Run: headless pygame with SDL's dummy video driver; simulated clock (each Clock.tick advances the game by its frame time, no real sleeping); random seed 0; keys injected as events and as key.get_pressed() state; no mouse input.
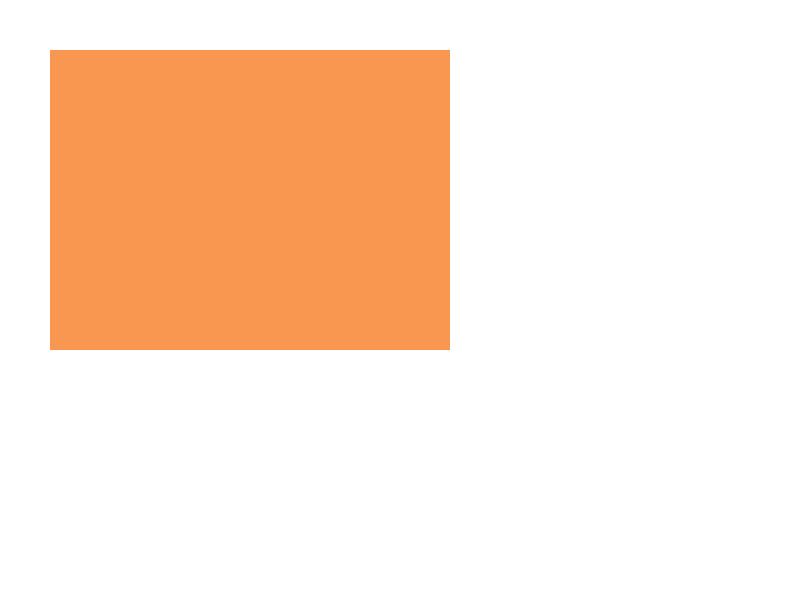
Frame 1 of 4 · flips 1–60 · no input
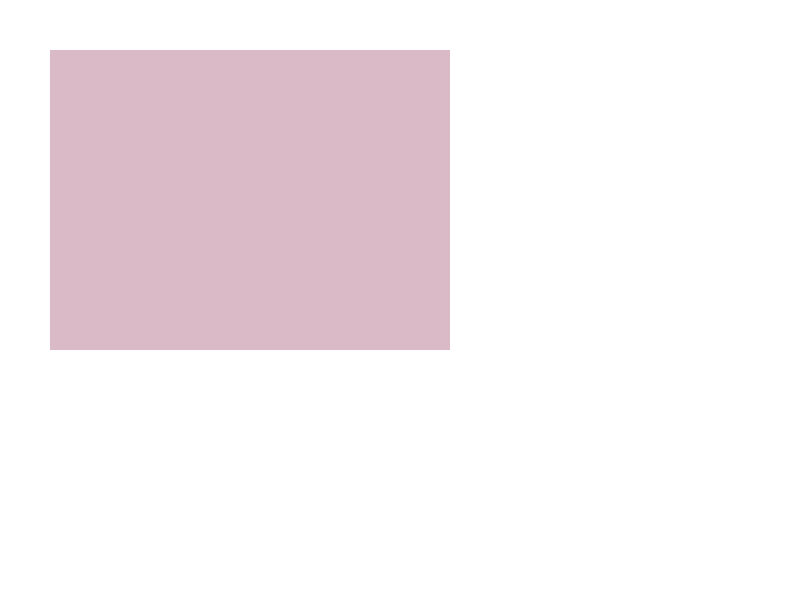
Frame 2 of 4 · flips 61–180 · tapped SPACE, RETURN · held RIGHT (→), D
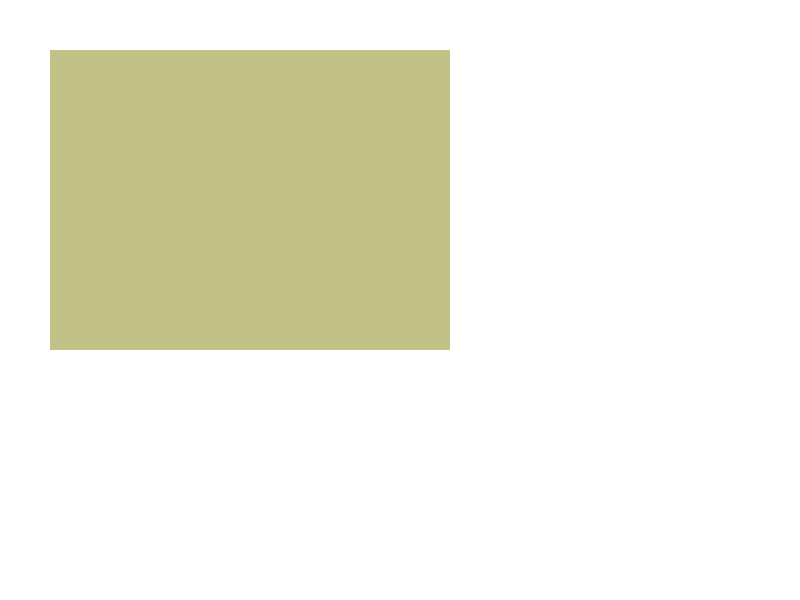
Frame 3 of 4 · flips 181–300 · held DOWN (↓), S
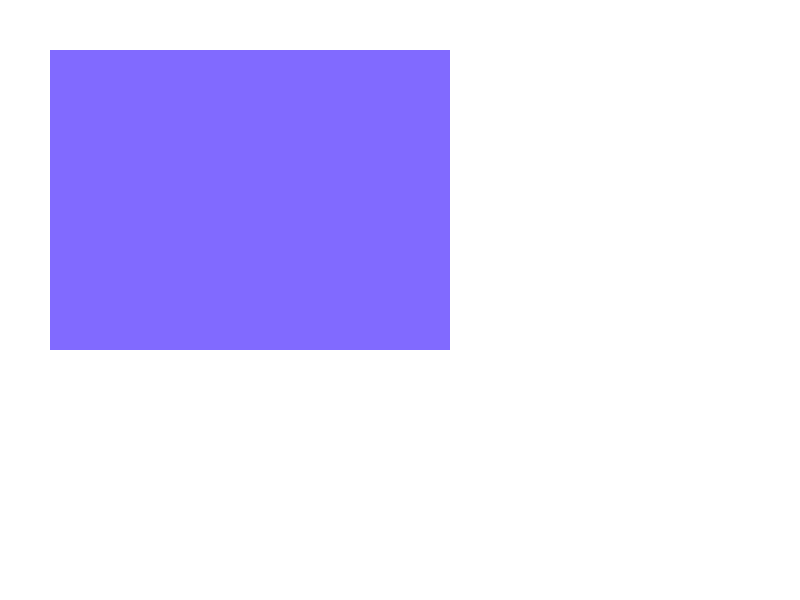
Frame 4 of 4 · flips 301–420 · held LEFT (←), A, UP (↑), W

The pygame program that drew these frames:

# import modules for pygame template
import pygame, sys, random

# variables for pygame
winWidth = 800
winHeight = 600

# variables for commonly used colours
BLUE = (0, 0, 255)
WHITE = (255, 255, 255)
CYAN = (0, 255, 255)
MAGENTA = (255, 0, 255)
GREEN = (0, 255, 0)

# initialise pygame settings and create game window
pygame.init()
window = pygame.display.set_mode((winWidth, winHeight))
pygame.display.set_caption("basic animate - 2")

clock = pygame.time.Clock()
max_fps = 30

# define game quit and program exit
def gameExit():
    pygame.quit()
    sys.exit()

# rgb colours for rect
rectRed = random.randint(0, 255)
rectGreen = random.randint(0, 255)
rectBlue = random.randint(0, 255)

# create game loop
while True:
    # set clock
    msElapsed = clock.tick(max_fps)
    #print(msElapsed)
    # 'processing' inputs (events)
    for event in pygame.event.get():
        if event.type == pygame.QUIT:
            gameExit()
    # 'updating' the game
    elapsedSecs = msElapsed/1000
    #print(elapsedSecs)
    if rectRed >= 255:
        rectRed = random.randint(0, 255)
    else:
        rectRed +=1
    if rectGreen >= 255:
        rectGreen = random.randint(0, 255)
    else:
        rectGreen +=1
    if rectBlue >= 255:
        rectBlue = random.randint(0, 255)
    else:
        rectBlue +=1
    # draw
    # 'rendering' to the window
    window.fill(WHITE)
    pygame.draw.rect(window, (rectRed, rectGreen, rectBlue), (50, 50, winWidth / 2, winHeight / 2))

    # update the display window...
    pygame.display.update()
